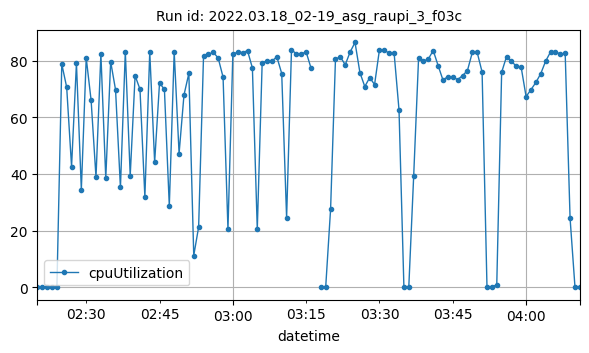

Values plotted in this chart, from the file beside it:
datetime, cpuUtilization
2022-03-18T02:20:00Z, 0.2083
2022-03-18T02:21:00Z, 0.1417
2022-03-18T02:22:00Z, 0.125
2022-03-18T02:23:00Z, 0.09167
2022-03-18T02:24:00Z, 0.1081
2022-03-18T02:25:00Z, 78.74
2022-03-18T02:26:00Z, 70.62
2022-03-18T02:27:00Z, 42.6
2022-03-18T02:28:00Z, 79.11
2022-03-18T02:29:00Z, 34.47
2022-03-18T02:30:00Z, 80.9
2022-03-18T02:31:00Z, 65.99
2022-03-18T02:32:00Z, 38.81
2022-03-18T02:33:00Z, 82.33
2022-03-18T02:34:00Z, 38.45
2022-03-18T02:35:00Z, 79.62
2022-03-18T02:36:00Z, 69.69
2022-03-18T02:37:00Z, 35.25
2022-03-18T02:38:00Z, 83.15
2022-03-18T02:39:00Z, 39.39
2022-03-18T02:40:00Z, 74.66
2022-03-18T02:41:00Z, 69.87
2022-03-18T02:42:00Z, 31.95
2022-03-18T02:43:00Z, 83.07
2022-03-18T02:44:00Z, 44.16
2022-03-18T02:45:00Z, 72.11
2022-03-18T02:46:00Z, 69.79
2022-03-18T02:47:00Z, 28.7
2022-03-18T02:48:00Z, 83.04
2022-03-18T02:49:00Z, 47.22
2022-03-18T02:50:00Z, 67.81
2022-03-18T02:51:00Z, 75.48
2022-03-18T02:52:00Z, 11.25
2022-03-18T02:53:00Z, 21.3
2022-03-18T02:54:00Z, 81.48
2022-03-18T02:55:00Z, 82.19
2022-03-18T02:56:00Z, 82.9
2022-03-18T02:57:00Z, 80.88
2022-03-18T02:58:00Z, 74.15
2022-03-18T02:59:00Z, 20.56
2022-03-18T03:00:00Z, 82.15
2022-03-18T03:01:00Z, 83.05
2022-03-18T03:02:00Z, 82.81
2022-03-18T03:03:00Z, 83.45
2022-03-18T03:04:00Z, 77.39
2022-03-18T03:05:00Z, 20.49
2022-03-18T03:06:00Z, 79.2
2022-03-18T03:07:00Z, 79.9
2022-03-18T03:08:00Z, 79.78
2022-03-18T03:09:00Z, 81.32
2022-03-18T03:10:00Z, 75.42
2022-03-18T03:11:00Z, 24.54
2022-03-18T03:12:00Z, 83.8
2022-03-18T03:13:00Z, 82.34
2022-03-18T03:14:00Z, 82.38
2022-03-18T03:15:00Z, 83
2022-03-18T03:16:00Z, 77.31
2022-03-18T03:18:00Z, 0.0007842
2022-03-18T03:19:00Z, 0.1583
2022-03-18T03:20:00Z, 27.62
... 51 more rows
